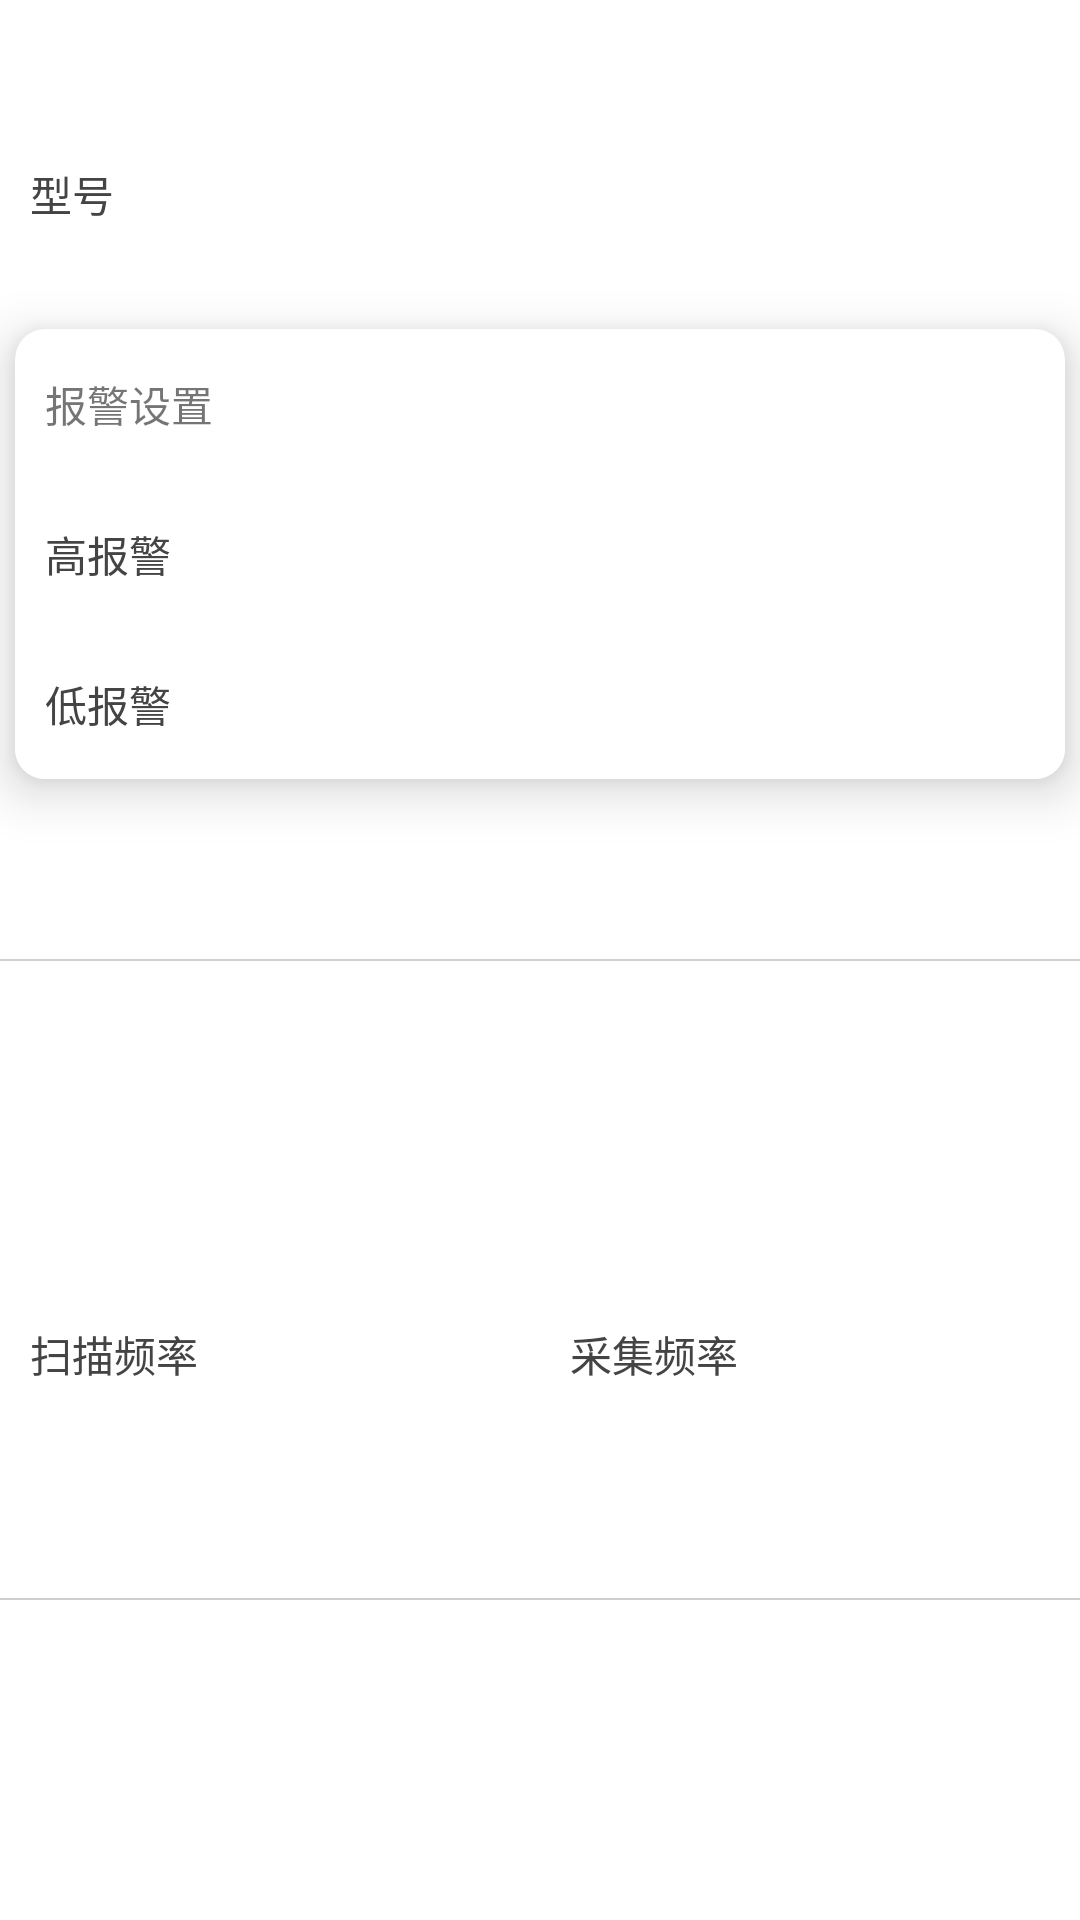

Produce the Android XML layout that renders to this screen, including the resource entries it uses.
<!-- AndroidManifest.xml: application theme AppTheme -->
<!-- res/layout/gas_sensor_debug_fragment_layout.xml -->
<?xml version="1.0" encoding="utf-8"?>
<LinearLayout xmlns:android="http://schemas.android.com/apk/res/android"
    android:layout_width="match_parent"
    android:layout_height="match_parent"
    xmlns:app="http://schemas.android.com/apk/res-auto"
    android:orientation="vertical"
    android:weightSum="6">
    <LinearLayout
        android:gravity="center_vertical"
        android:layout_width="match_parent"
        android:layout_height="0dp"
        android:id="@+id/sensor_press1set"
        android:layout_weight="3"
        android:orientation="vertical"
        >

        <RelativeLayout
            android:layout_width="match_parent"
            android:layout_height="50dp"
            android:background="#fff"
            >
            <TextView
                android:id="@+id/tv_sensor_type1_label"
                android:layout_width="wrap_content"
                android:layout_height="wrap_content"
                android:layout_centerVertical="true"
                android:layout_marginLeft="10dp"
                android:layout_marginStart="10dp"
                android:text="@string/GAS_SENSOR_TYPE"
                android:textColor="#444"
                android:textSize="14sp" />

            <TextView
                android:id="@+id/tv_sensor_type1"
                android:layout_width="wrap_content"
                android:layout_height="wrap_content"
                android:layout_centerInParent="true"
               android:layout_alignParentRight="true"
                android:textColor="#444"
                android:textSize="14sp" />
            <TextView
                android:id="@+id/tv_sensor_type1_unit"
                android:layout_width="wrap_content"
                android:layout_height="wrap_content"
                android:layout_centerVertical="true"
                android:textColor="#444"
                android:textSize="14sp" />
        </RelativeLayout>
        <android.support.v7.widget.CardView
            app:cardCornerRadius="10dp"
            app:cardElevation="10dp"
            app:cardMaxElevation="20dp"
            android:layout_width="match_parent"
            android:layout_height="wrap_content"
            android:layout_marginTop="20dp"
            android:layout_marginBottom="20dp"
            android:layout_marginLeft="5dp"
            android:layout_marginRight="5dp"
            >
            <LinearLayout
                android:layout_width="match_parent"
                android:layout_height="match_parent"
                android:orientation="vertical"
                >
                <RelativeLayout
                    android:layout_width="match_parent"
                    android:layout_height="50dp"
                    >
                    <TextView
                        android:layout_alignParentLeft="true"
                        android:layout_centerInParent="true"
                        android:layout_width="wrap_content"
                        android:layout_height="wrap_content"
                        android:text="@string/GAS_SENSOR_ALARM_SETTING"
                        android:layout_marginLeft="10dp"
                        />

                </RelativeLayout>

                <LinearLayout
                    android:layout_width="match_parent"
                    android:layout_height="wrap_content"
                    android:orientation="vertical"
                    android:gravity="center_vertical"
                    android:background="#fff" >
                    <RelativeLayout
                        android:layout_width="match_parent"
                        android:layout_height="50dp"
                        >

                        <TextView
                            android:id="@+id/tv_sensor_pressvalue1h_label"
                            android:layout_width="wrap_content"
                            android:layout_height="wrap_content"
                            android:layout_marginLeft="10dp"
                            android:layout_marginStart="10dp"
                            android:text="@string/GAS_DETECT_SETTING_HIGH_LIMITE"
                            android:layout_alignParentLeft="true"
                            android:layout_centerInParent="true"
                            android:textColor="#444"
                            android:textSize="14sp" />

                        <TextView
                            android:id="@+id/tv_sensor_pressvalue1h"
                            android:layout_width="wrap_content"
                            android:layout_height="wrap_content"
                            android:layout_centerVertical="true"
                            android:layout_centerInParent="true"
                            android:layout_alignParentRight="true"
                            android:textColor="#444"
                            android:textSize="14sp"
                            android:inputType="numberDecimal"/>
                    </RelativeLayout>

                    <RelativeLayout
                        android:layout_width="match_parent"
                        android:layout_height="50dp">

                        <TextView
                            android:id="@+id/tv_sensor_pressvalue1l_label"
                            android:layout_width="wrap_content"
                            android:layout_height="wrap_content"
                            android:layout_marginLeft="10dp"
                            android:layout_marginStart="10dp"
                            android:text="@string/GAS_DETECT_SETTING_LOW_LIMITE"
                            android:layout_centerInParent="true"
                            android:layout_alignParentLeft="true"
                            android:textColor="#444"
                            android:textSize="14sp" />

                        <TextView
                            android:id="@+id/tv_sensor_pressvalue1l"
                            android:layout_width="wrap_content"
                            android:layout_height="wrap_content"
                            android:layout_centerVertical="true"
                            android:layout_alignParentRight="true"
                            android:inputType="numberDecimal"
                            android:textColor="#444"
                            android:textSize="14sp" />
                    </RelativeLayout>
                </LinearLayout>

            </LinearLayout>

            </android.support.v7.widget.CardView>
    </LinearLayout>
    <View
        android:layout_width="match_parent"
        android:layout_height="0.5dp"
        android:background="#CFCFCF" />
    <LinearLayout
        android:layout_width="match_parent"
        android:layout_height="0dp"
        android:layout_weight="2"
        android:layout_gravity="center_vertical"
        android:id="@+id/sensor_timeset"
        android:orientation="vertical">
        <RelativeLayout
            android:layout_width="match_parent"
            android:layout_height="50dp"
            android:background="#fff" >
            <TextView
                android:visibility="gone"
                android:id="@+id/tv_sensor_type4_label"
                android:layout_width="wrap_content"
                android:layout_height="wrap_content"
                android:layout_centerVertical="true"
                android:layout_marginLeft="10dp"
                android:layout_marginStart="10dp"
                android:text="时间:"
                android:textColor="#444"
                android:textSize="14sp" />

            <TextView
                android:id="@+id/tv_sensor_type4"
                android:layout_width="match_parent"
                android:layout_height="wrap_content"
                android:layout_centerVertical="true"
                android:layout_marginLeft="10dp"
                android:layout_marginStart="10dp"
                android:layout_toEndOf="@+id/tv_sensor_type4_label"
                android:layout_toRightOf="@+id/tv_sensor_type4_label"
                android:textColor="#444"
                android:textSize="14sp" />
        </RelativeLayout>

        <LinearLayout
            android:layout_width="match_parent"
            android:layout_height="0dp"
            android:layout_weight="1"
            android:orientation="horizontal"
            android:gravity="center_vertical"
            android:weightSum="4"
            android:background="#fff" >

            <TextView
                android:id="@+id/tv_sensor_time1_label"
                android:layout_weight="1"
                android:layout_width="0dp"
                android:layout_height="wrap_content"
                android:layout_marginLeft="10dp"
                android:layout_marginStart="10dp"
                android:text="@string/GAS_SCAN_FREQUENCE"
                android:textColor="#444"
                android:textSize="14sp" />

            <TextView
                android:id="@+id/tv_sensor_time1"
                android:layout_weight="1"
                android:layout_width="0dp"
                android:layout_height="wrap_content"
                android:layout_centerVertical="true"
                android:layout_marginLeft="10dp"
                android:layout_marginStart="10dp"
                android:inputType="numberDecimal"
                android:textColor="#444"
                android:textSize="14sp" />



            <TextView
                android:id="@+id/tv_sensor_time2_label"
                android:layout_weight="1"
                android:layout_width="0dp"
                android:layout_height="wrap_content"
                android:layout_marginLeft="10dp"
                android:layout_marginStart="10dp"
                android:text="@string/GAS_Acquisition_FREQUENCE"
                android:textColor="#444"
                android:textSize="14sp" />

            <TextView
                android:id="@+id/tv_sensor_time2"
                android:layout_weight="1"
                android:layout_width="0dp"
                android:layout_height="wrap_content"
                android:layout_centerVertical="true"
                android:layout_marginLeft="10dp"
                android:layout_marginStart="10dp"
                android:inputType="numberDecimal"
                android:textColor="#444"
                android:textSize="14sp" />
        </LinearLayout>
        <View
            android:layout_width="match_parent"
            android:layout_height="0.5dp"
            android:background="#CFCFCF" />
    </LinearLayout>

    


    <LinearLayout
        android:layout_width="match_parent"
        android:layout_height="0dp"
        android:gravity="center_vertical"
        android:layout_weight="1"
        >

        <Button
            android:id="@+id/tv_sensor_btn_write"
            android:layout_width="match_parent"
            android:layout_height="50dp"
            android:layout_centerVertical="true"
            android:layout_marginEnd="20dp"
            android:layout_marginLeft="20dp"
            android:layout_marginRight="20dp"
            android:layout_marginStart="20dp"
            android:textSize="16sp"
            android:background="@drawable/round_button"
            android:text="@string/device_button_action"
            android:textColor="#fff" />

    </LinearLayout>
</LinearLayout>
<!-- resources referenced by this layout -->
<resources>
  <string name="GAS_Acquisition_FREQUENCE">采集频率</string>
  <string name="GAS_DETECT_SETTING_HIGH_LIMITE">高报警</string>
  <string name="GAS_DETECT_SETTING_LOW_LIMITE">低报警</string>
  <string name="GAS_SCAN_FREQUENCE">扫描频率</string>
  <string name="GAS_SENSOR_ALARM_SETTING">报警设置</string>
  <string name="GAS_SENSOR_TYPE">型号</string>
  <string name="device_button_action">读 取</string>
</resources>
